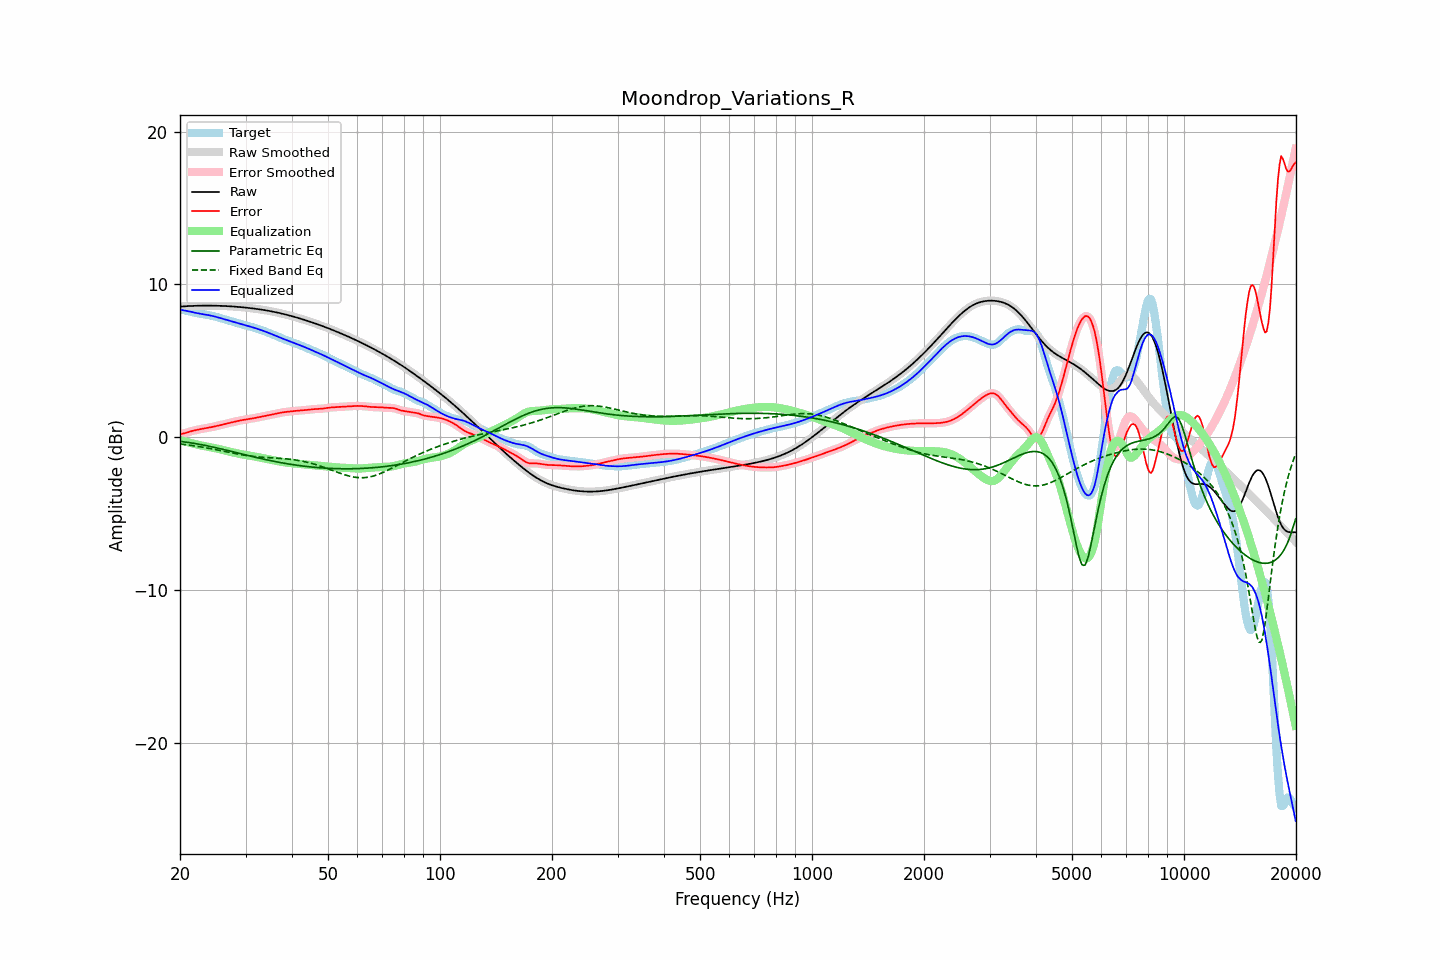

The table this chart was drawn from, first rows:
frequency, raw, error, smoothed, error_smoothed, equalization, parametric_eq, fixed_band_eq, equalized_raw, equalized_smoothed, target
20.00, 8.55, 0.21, 8.55, 0.21, -0.19, -0.27, -0.44, 8.36, 8.36, 8.34
20.20, 8.56, 0.22, 8.56, 0.22, -0.22, -0.28, -0.45, 8.34, 8.34, 8.34
20.40, 8.57, 0.24, 8.57, 0.24, -0.25, -0.30, -0.47, 8.32, 8.32, 8.33
20.61, 8.57, 0.27, 8.57, 0.27, -0.28, -0.31, -0.48, 8.30, 8.29, 8.31
20.81, 8.58, 0.30, 8.58, 0.30, -0.31, -0.32, -0.49, 8.27, 8.27, 8.28
21.02, 8.59, 0.33, 8.59, 0.33, -0.33, -0.34, -0.51, 8.25, 8.25, 8.26
21.23, 8.59, 0.36, 8.59, 0.36, -0.36, -0.35, -0.52, 8.23, 8.23, 8.23
21.44, 8.60, 0.39, 8.60, 0.39, -0.39, -0.37, -0.54, 8.21, 8.21, 8.20
21.66, 8.60, 0.42, 8.60, 0.42, -0.42, -0.39, -0.55, 8.18, 8.18, 8.18
21.87, 8.60, 0.45, 8.60, 0.45, -0.45, -0.40, -0.57, 8.16, 8.16, 8.16
22.09, 8.61, 0.47, 8.61, 0.47, -0.47, -0.42, -0.58, 8.14, 8.14, 8.14
22.31, 8.61, 0.49, 8.61, 0.49, -0.49, -0.44, -0.60, 8.12, 8.12, 8.12
22.54, 8.61, 0.52, 8.61, 0.52, -0.52, -0.46, -0.62, 8.10, 8.10, 8.10
22.76, 8.61, 0.54, 8.61, 0.54, -0.54, -0.48, -0.63, 8.08, 8.08, 8.08
22.99, 8.62, 0.56, 8.62, 0.56, -0.55, -0.50, -0.65, 8.06, 8.06, 8.06
23.22, 8.62, 0.57, 8.62, 0.57, -0.57, -0.52, -0.67, 8.04, 8.04, 8.04
23.45, 8.62, 0.59, 8.62, 0.59, -0.59, -0.54, -0.69, 8.03, 8.03, 8.03
23.69, 8.62, 0.61, 8.62, 0.61, -0.61, -0.56, -0.71, 8.01, 8.01, 8.01
23.92, 8.62, 0.63, 8.62, 0.63, -0.63, -0.58, -0.73, 7.99, 7.99, 7.99
24.16, 8.62, 0.65, 8.62, 0.65, -0.65, -0.61, -0.75, 7.97, 7.97, 7.97
24.40, 8.62, 0.67, 8.62, 0.67, -0.67, -0.63, -0.77, 7.94, 7.94, 7.95
24.65, 8.61, 0.69, 8.61, 0.69, -0.69, -0.65, -0.79, 7.92, 7.92, 7.92
24.89, 8.61, 0.72, 8.61, 0.72, -0.72, -0.68, -0.81, 7.89, 7.89, 7.89
25.14, 8.61, 0.75, 8.61, 0.75, -0.75, -0.70, -0.83, 7.86, 7.86, 7.86
25.39, 8.61, 0.77, 8.61, 0.77, -0.77, -0.73, -0.85, 7.84, 7.84, 7.83
25.65, 8.60, 0.80, 8.60, 0.80, -0.80, -0.75, -0.87, 7.81, 7.81, 7.80
25.91, 8.60, 0.83, 8.60, 0.83, -0.82, -0.77, -0.89, 7.78, 7.78, 7.77
26.16, 8.59, 0.85, 8.59, 0.85, -0.85, -0.80, -0.91, 7.75, 7.75, 7.74
26.43, 8.59, 0.87, 8.59, 0.87, -0.87, -0.83, -0.94, 7.72, 7.72, 7.72
26.69, 8.58, 0.90, 8.58, 0.90, -0.90, -0.85, -0.96, 7.69, 7.69, 7.69
26.96, 8.58, 0.92, 8.58, 0.92, -0.92, -0.88, -0.98, 7.66, 7.66, 7.66
27.23, 8.57, 0.95, 8.57, 0.95, -0.95, -0.90, -1.00, 7.62, 7.62, 7.63
27.50, 8.57, 0.97, 8.57, 0.97, -0.97, -0.93, -1.02, 7.59, 7.59, 7.60
27.77, 8.56, 1.00, 8.56, 1.00, -1.00, -0.95, -1.04, 7.56, 7.56, 7.56
28.05, 8.55, 1.02, 8.55, 1.02, -1.02, -0.98, -1.06, 7.53, 7.53, 7.53
28.33, 8.54, 1.04, 8.54, 1.04, -1.04, -1.01, -1.08, 7.50, 7.50, 7.50
28.62, 8.53, 1.07, 8.53, 1.07, -1.07, -1.03, -1.10, 7.47, 7.47, 7.47
28.90, 8.53, 1.09, 8.53, 1.09, -1.09, -1.06, -1.12, 7.44, 7.44, 7.44
29.19, 8.52, 1.11, 8.52, 1.11, -1.11, -1.08, -1.14, 7.41, 7.41, 7.41
29.48, 8.51, 1.13, 8.51, 1.13, -1.13, -1.11, -1.16, 7.38, 7.38, 7.38
29.78, 8.50, 1.15, 8.50, 1.15, -1.15, -1.14, -1.18, 7.35, 7.35, 7.35
30.08, 8.49, 1.17, 8.49, 1.17, -1.16, -1.16, -1.19, 7.32, 7.32, 7.32
30.38, 8.47, 1.18, 8.47, 1.18, -1.18, -1.19, -1.21, 7.29, 7.29, 7.29
30.68, 8.46, 1.20, 8.46, 1.20, -1.20, -1.21, -1.22, 7.26, 7.26, 7.27
30.99, 8.45, 1.21, 8.45, 1.21, -1.22, -1.24, -1.24, 7.23, 7.23, 7.24
31.30, 8.44, 1.23, 8.44, 1.23, -1.23, -1.26, -1.25, 7.20, 7.20, 7.21
31.61, 8.42, 1.25, 8.42, 1.25, -1.25, -1.29, -1.26, 7.17, 7.17, 7.17
31.93, 8.41, 1.27, 8.41, 1.27, -1.27, -1.31, -1.27, 7.14, 7.14, 7.14
32.24, 8.40, 1.29, 8.40, 1.29, -1.29, -1.34, -1.28, 7.11, 7.11, 7.10
32.57, 8.38, 1.31, 8.38, 1.31, -1.31, -1.36, -1.29, 7.07, 7.07, 7.07
32.89, 8.37, 1.33, 8.37, 1.33, -1.33, -1.39, -1.30, 7.03, 7.03, 7.03
33.22, 8.35, 1.35, 8.35, 1.35, -1.35, -1.41, -1.31, 7.00, 7.00, 7.00
33.55, 8.33, 1.37, 8.33, 1.37, -1.37, -1.43, -1.31, 6.96, 6.96, 6.96
33.89, 8.32, 1.39, 8.32, 1.39, -1.40, -1.46, -1.32, 6.92, 6.92, 6.92
34.23, 8.30, 1.42, 8.30, 1.42, -1.42, -1.48, -1.33, 6.88, 6.88, 6.88
34.57, 8.28, 1.44, 8.28, 1.44, -1.44, -1.50, -1.34, 6.84, 6.84, 6.84
34.92, 8.26, 1.46, 8.26, 1.46, -1.46, -1.52, -1.34, 6.80, 6.80, 6.80
35.27, 8.24, 1.48, 8.24, 1.48, -1.48, -1.55, -1.35, 6.76, 6.76, 6.76
35.62, 8.22, 1.51, 8.22, 1.51, -1.51, -1.57, -1.35, 6.71, 6.71, 6.71
35.97, 8.20, 1.53, 8.20, 1.53, -1.53, -1.59, -1.36, 6.67, 6.67, 6.67
... 635 more rows
